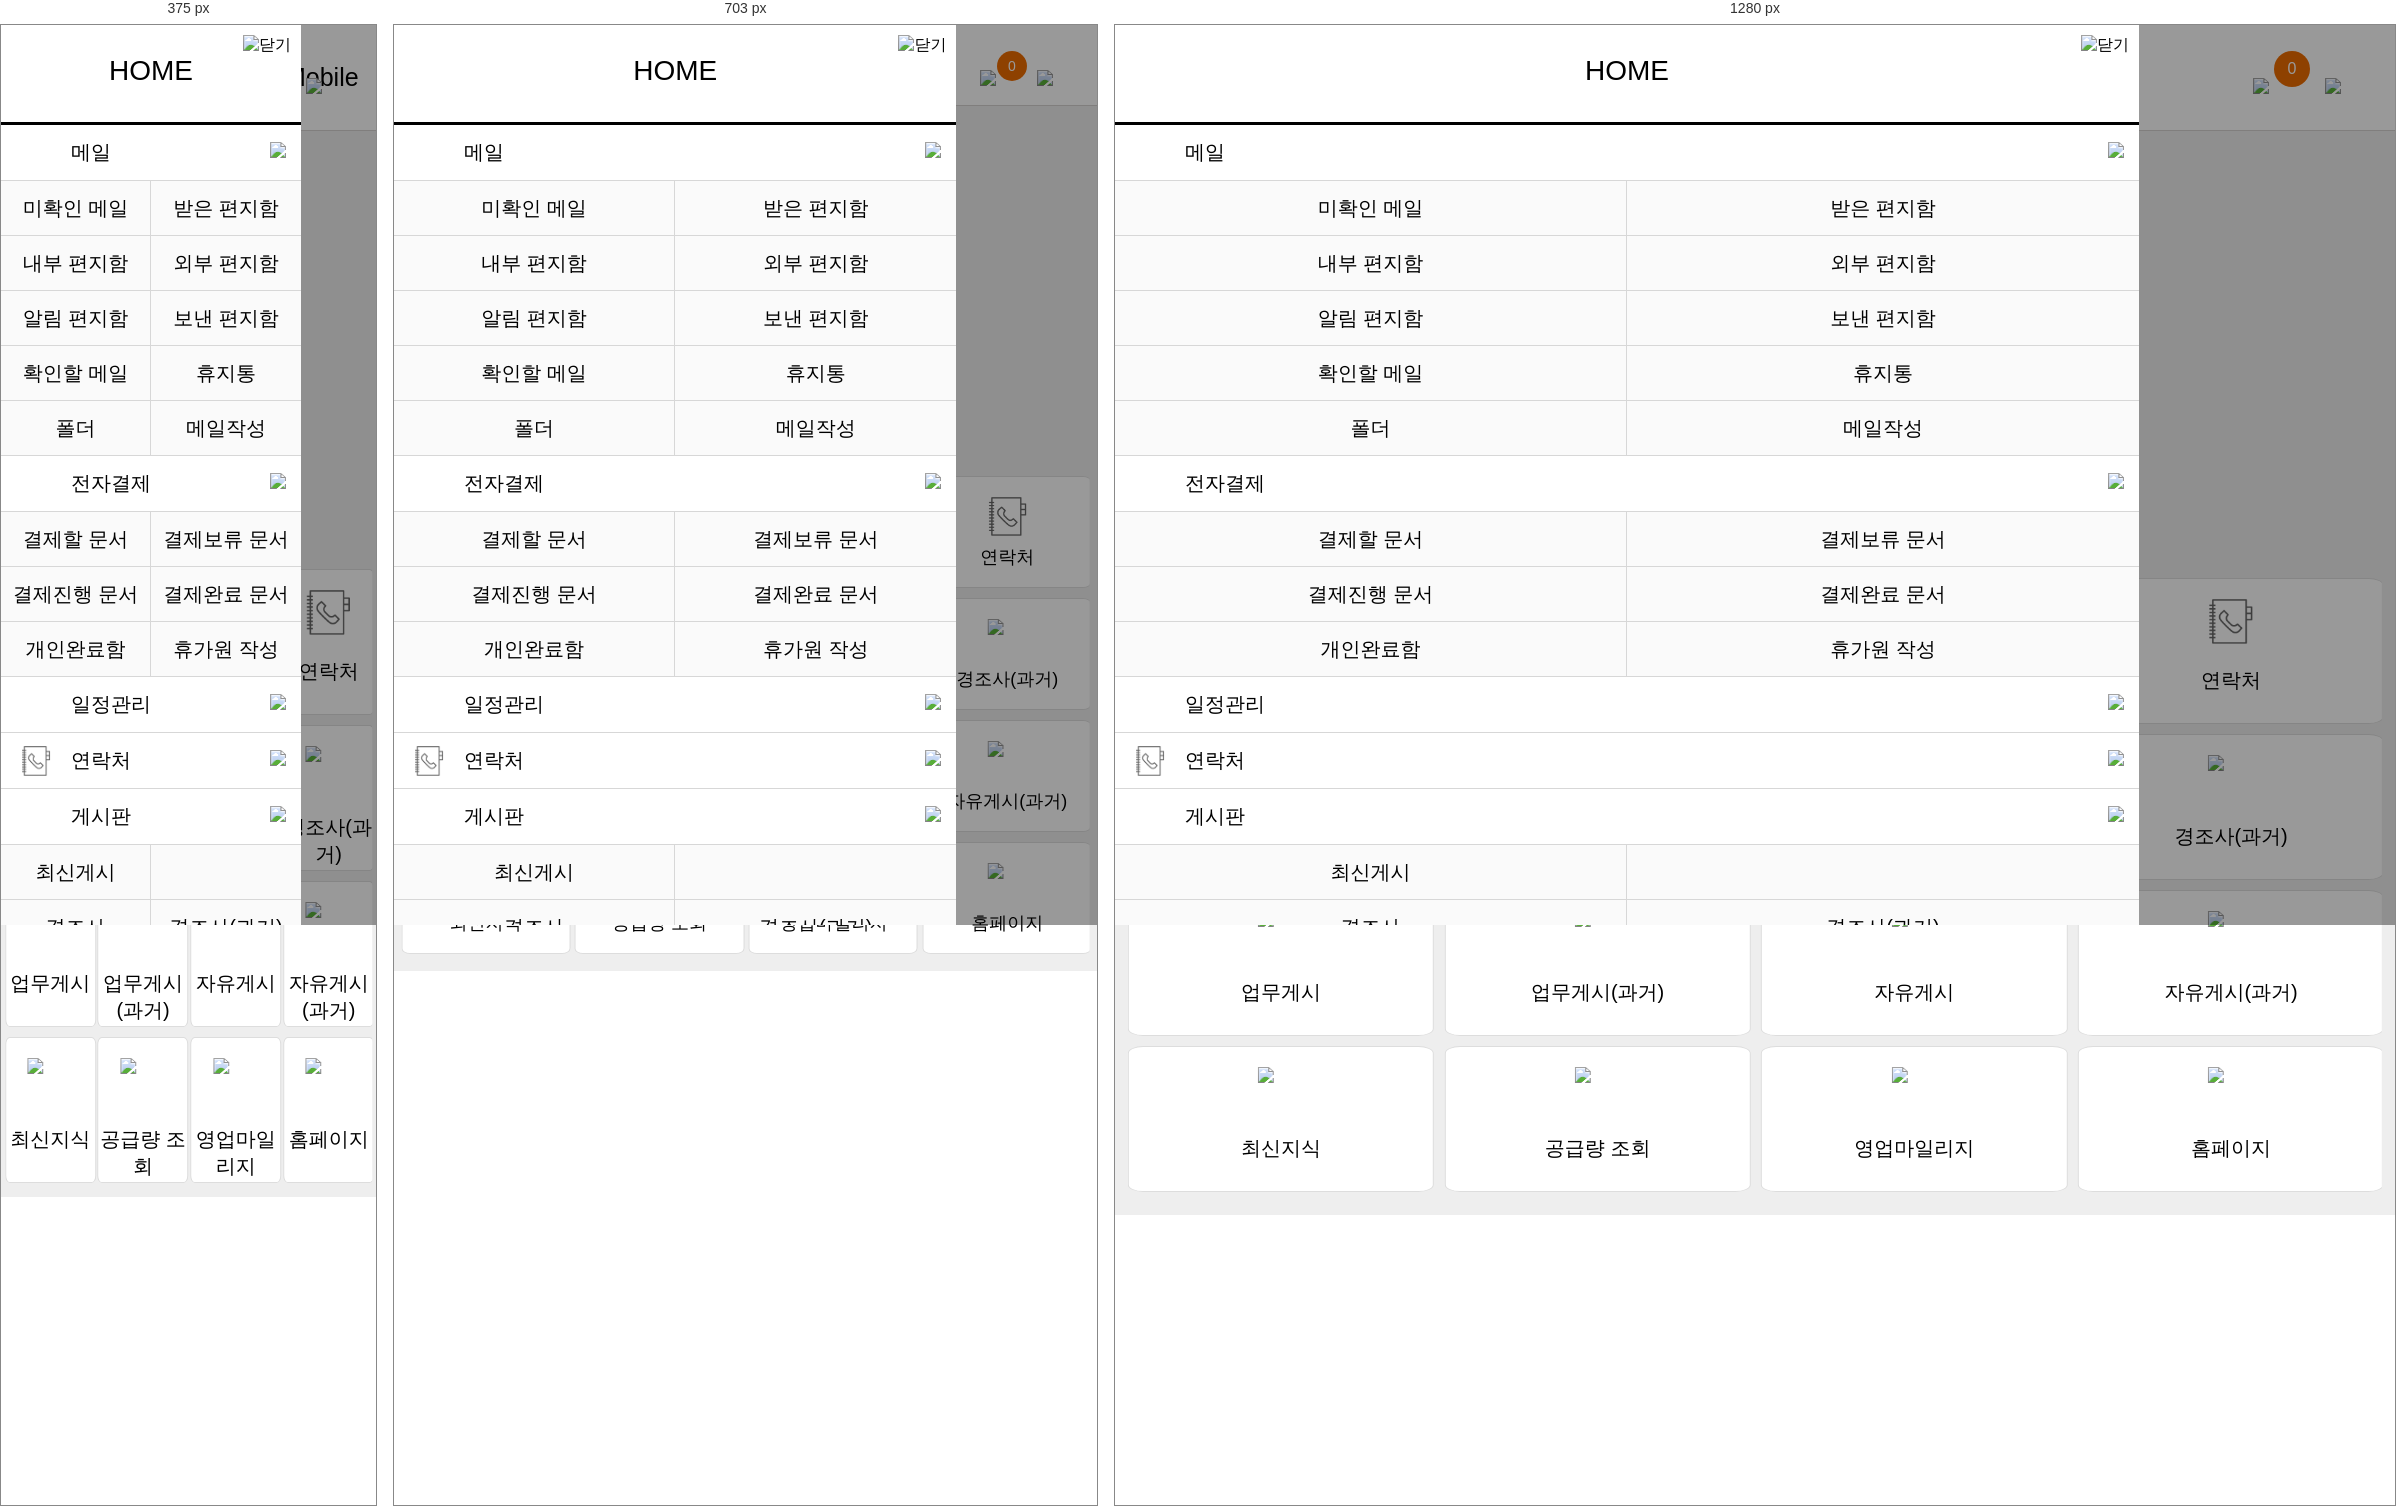
Rendered at 375 px, 703 px and 1280 px, left to right.

<!-- file: index.html -->
<!DOCTYPE html>
<html lang="ko">
<head>
	<meta charset="UTF-8">
	<title>서울도시가스 Mobile</title>
	<link rel="stylesheet" type="text/css" href="CSS/reset.css">
	<link rel="stylesheet" type="text/css" href="CSS/style.css">
	
	
	<script src="https://ajax.googleapis.com/ajax/libs/jquery/3.1.1/jquery.min.js"></script>
</head>

<body>
    <div class="wrap">
        <header>
            <div class="btn_left">
                <div class="bar1"></div>
                <div class="bar2"></div>
                <div class="bar3"></div>
            </div><!--// btn_left -->
            <h1 class="Logo">서울도시가스 Mobile</h1>
            <div class="btn_right">
                <div class="btn_Notice">
                    <img src="IMG/Notice.png">
                    <div class="on">0</div>
                </div><!--// btn_Notice -->
                <div class="btn_setting"><img src="IMG/setting.png"></div><!--// btn_setting -->
            </div><!--// btn_right -->
        </header>
        <ul id="gnb">
                   <div class="box">
                   <div class="gnb_title">
                       <p>HOME</p>
                       <a class="btn_close" href="#"><img alt="닫기" src="IMG/btn_close.png"></a>
                   </div>
					<ul class="menu">
						<li class="menu_li">
							<a href="#">
							    <span class="mail">메일</span>
							    <img class="next" src="IMG/next.png">
							</a>
                            <ul class="submenu">
                                <li class="submenu_li">
							        <a href="#">미확인 메일</a>
							    </li>
							    <li class="submenu_li">
							        <a href="#">받은 편지함</a>
							    </li>
							    <li class="submenu_li">
							        <a href="#">내부 편지함</a>
							    </li>
							    <li class="submenu_li">
							        <a href="#">외부 편지함</a>
							    </li>
							    <li class="submenu_li">
							        <a href="#">알림 편지함</a>
							    </li>
							    <li class="submenu_li">
							        <a href="#">보낸 편지함</a>
							    </li>
							    <li class="submenu_li">
							        <a href="#">확인할 메일</a>
							    </li>
							    <li class="submenu_li">
							        <a href="#">휴지통</a>
							    </li>
							    <li class="submenu_li">
							        <a href="#">폴더</a>
							    </li>
							    <li class="submenu_li">
							        <a href="#">메일작성</a>
							    </li>
							</ul>
						</li>
						<li class="menu_li">
							<a href="#">
							    <span class="payment">전자결제</span>
							    <img class="next" src="IMG/next.png">
							</a>
                            <ul class="submenu">
                                <li class="submenu_li">
							        <a href="#">결제할 문서</a>
							    </li>
							    <li class="submenu_li">
							        <a href="#">결제보류 문서</a>
							    </li>
							    <li class="submenu_li">
							        <a href="#">결제진행 문서</a>
							    </li>
							    <li class="submenu_li">
							        <a href="#">결제완료 문서</a>
							    </li>
							    <li class="submenu_li">
							        <a href="#">개인완료함</a>
							    </li>
							    <li class="submenu_li">
							        <a href="#">휴가원 작성</a>
							    </li>
							</ul>
						</li>
						<li class="menu_li">
							<a href="#">
							    <span class="calendar">일정관리</span>
							    <img class="next" src="IMG/next.png">
							</a>
						</li>
						<li class="menu_li">
							<a href="#">
							    <span class="address">연락처</span>
							    <img class="next" src="IMG/next.png">
							</a>
						</li>
						<li class="menu_li">
							<a href="#">
							    <span class="Bulletin-Board">게시판</span>
							    <img class="next" src="IMG/next.png">
							</a>
							<ul class="submenu">
                                <li class="submenu_li">
							        <a href="#">최신게시</a>
							    </li>
							    <li class="submenu_li">
							        <a></a>
							    </li>
							    <li class="submenu_li">
							        <a href="#">경조사</a>
							    </li>
							    <li class="submenu_li">
							        <a href="#">경조사&#40;과거&#41;</a>
							    </li>
							    <li class="submenu_li">
							        <a href="#">업무게시</a>
							    </li>
							    <li class="submenu_li">
							        <a href="#">업무게시&#40;과거&#41;</a>
							    </li>
							    <li class="submenu_li">
							        <a href="#">공급량 조회</a>
							    </li>
							    <li class="submenu_li">
							        <a href="#">영업마일리지</a>
							    </li>
							</ul>
						</li>
						<li class="menu_li">
							<a href="#">
							    <span class="spec">자제사양서</span>
							    <img class="next" src="IMG/next.png">
							</a>
							<ul class="submenu">
                                <li class="submenu_li">
							        <a href="#">자재사양서1</a>
							    </li>
							    <li class="submenu_li">
							        <a href="#">자재사양서2</a>
							    </li>
							</ul>
						</li>
						<li class="menu_li">
							<a href="#">
							    <span class="logout">로그아웃</span>
							    <img class="next" src="IMG/next.png">
							</a>
						</li>
						<li class="menu_li">
							<a href="#">
							    <span class="close">닫기</span>
							    <img class="next" src="IMG/next.png">
							</a>
						</li>
					</ul>  
			   </div><!--// box --> 
		   </ul>
        <div class="gnb_on_bg"></div><!--// gnb_on_bg -->
        <div class="visual_img"></div><!--// visual_img -->
        <div class="content">
            <ul class="con_icon">
                <li class="li_mail">
                    <a href="#">
                        <img class="mail" src="IMG/con_icon_mail.png">
                        <p>메일</p>
                    </a>
                </li>
                <li class="li_payment">
                    <a href="#">
                        <img class="payment" src="IMG/con_icon_payment.png">
                        <p>전자결제</p>
                    </a>
                </li>
                <li class="li_calendar">
                    <a href="#">
                        <img class="calendar" src="IMG/con_icon_calendar.png">
                        <p>일정관리</p>
                    </a>
                </li>
                <li class="li_address">
                    <a href="#">
                        <img class="address" src="IMG/con_icon_address.png">
                        <p>연락처</p>
                    </a>
                </li>
            </ul>
            <ul class="con_icon">
                <li class="li_Post">
                    <a href="#">
                        <img class="Post" src="IMG/con_icon_Post.png">
                        <p>최신게시</p>
                    </a>
                </li>
                <li class="li_spec">
                    <a href="#">
                        <img class="spec" src="IMG/con_icon_spec.png">
                        <p>자재사양서</p>
                    </a>
                </li>
                <li class="li_event">
                    <a href="#">
                        <img class="event" src="IMG/con_icon_event.png">
                        <p>경조사</p>
                    </a>
                </li>
                <li class="li_last-event">
                    <a href="#">
                        <img class="last-event" src="IMG/con_icon_last-event.png">
                        <p>경조사(과거)</p>
                    </a>
                </li>
            </ul>
            <ul class="con_icon">
               <li class="li_Work">
                    <a href="#">
                        <img class="Work" src="IMG/con_icon_Work.png">
                        <p>업무게시</p>
                    </a>
                </li>
                <li class="li_last-Work">
                    <a href="#">
                        <img class="last-Work" src="IMG/con_icon_last-Work.png">
                        <p>업무게시(과거)</p>
                    </a>
                </li>
                <li class="li_Bulletin-Board">
                    <a href="#">
                        <img class="Bulletin-Board" src="IMG/con_icon_Bulletin-Board.png">
                        <p>자유게시</p>
                    </a>
                </li>
                <li class="li_last-Bulletin-Board">
                    <a href="#">
                        <img class="last-Bulletin-Board" src="IMG/con_icon_last-Bulletin-Board.png">
                        <p>자유게시(과거)</p>
                    </a>
                </li>
            </ul>
            <ul class="con_icon">
                <li class="li_Knowledge">
                    <a href="#">
                        <img class="Knowledge" src="IMG/con_icon_Knowledge.png">
                        <p>최신지식</p>
                    </a>
                </li>
                <li class="li_Supply">
                    <a href="#">
                        <img class="Supply" src="IMG/con_icon_Supply.png">
                        <p>공급량 조회</p>
                    </a>
                </li>
                <li class="li_mileage">
                    <a href="#">
                        <img class="mileage" src="IMG/con_icon_mileage.png">
                        <p>영업마일리지</p>
                    </a>
                </li>
                <li class="li_Homepage">
                    <a href="#">
                        <img class="Homepage" src="IMG/con_icon_Homepage.png">
                        <p>홈페이지</p>
                    </a>
                </li>
            </ul>
        </div><!--// content -->
    </div><!--// wrap -->
</body>
</html>

/* @media block from CSS/style.css */
@media screen and (min-width:640px) and (max-width:767px){
    .visual_img{
        height: 363px;
    }
    header{
        height: 80px;
    }
    .btn_left{
        top: 33px; left: 30px;
    }
    .Logo{
        left: 106px;
        top: 33px;
        font-size: 21px;
    }
    .btn_right div{
        width: 47px; height: 35px;
    }
    .btn_right .btn_Notice{
        top: 26px; right: 70px;
    }
    .btn_right div img{
        width: 27px;
    }
    .btn_right div .on{
        height: 30px; width: 30px;
        font-size: 14px; 
        line-height: 30px; 
    }
    .content>.con_icon>li>a{
        height: 110px;
    }
    .content>.con_icon>li>a>img{
        width: 40px;
    }
    .content>.con_icon>li>a>p{
        font-size: 18px;
        top: 68px;
    }
    
}